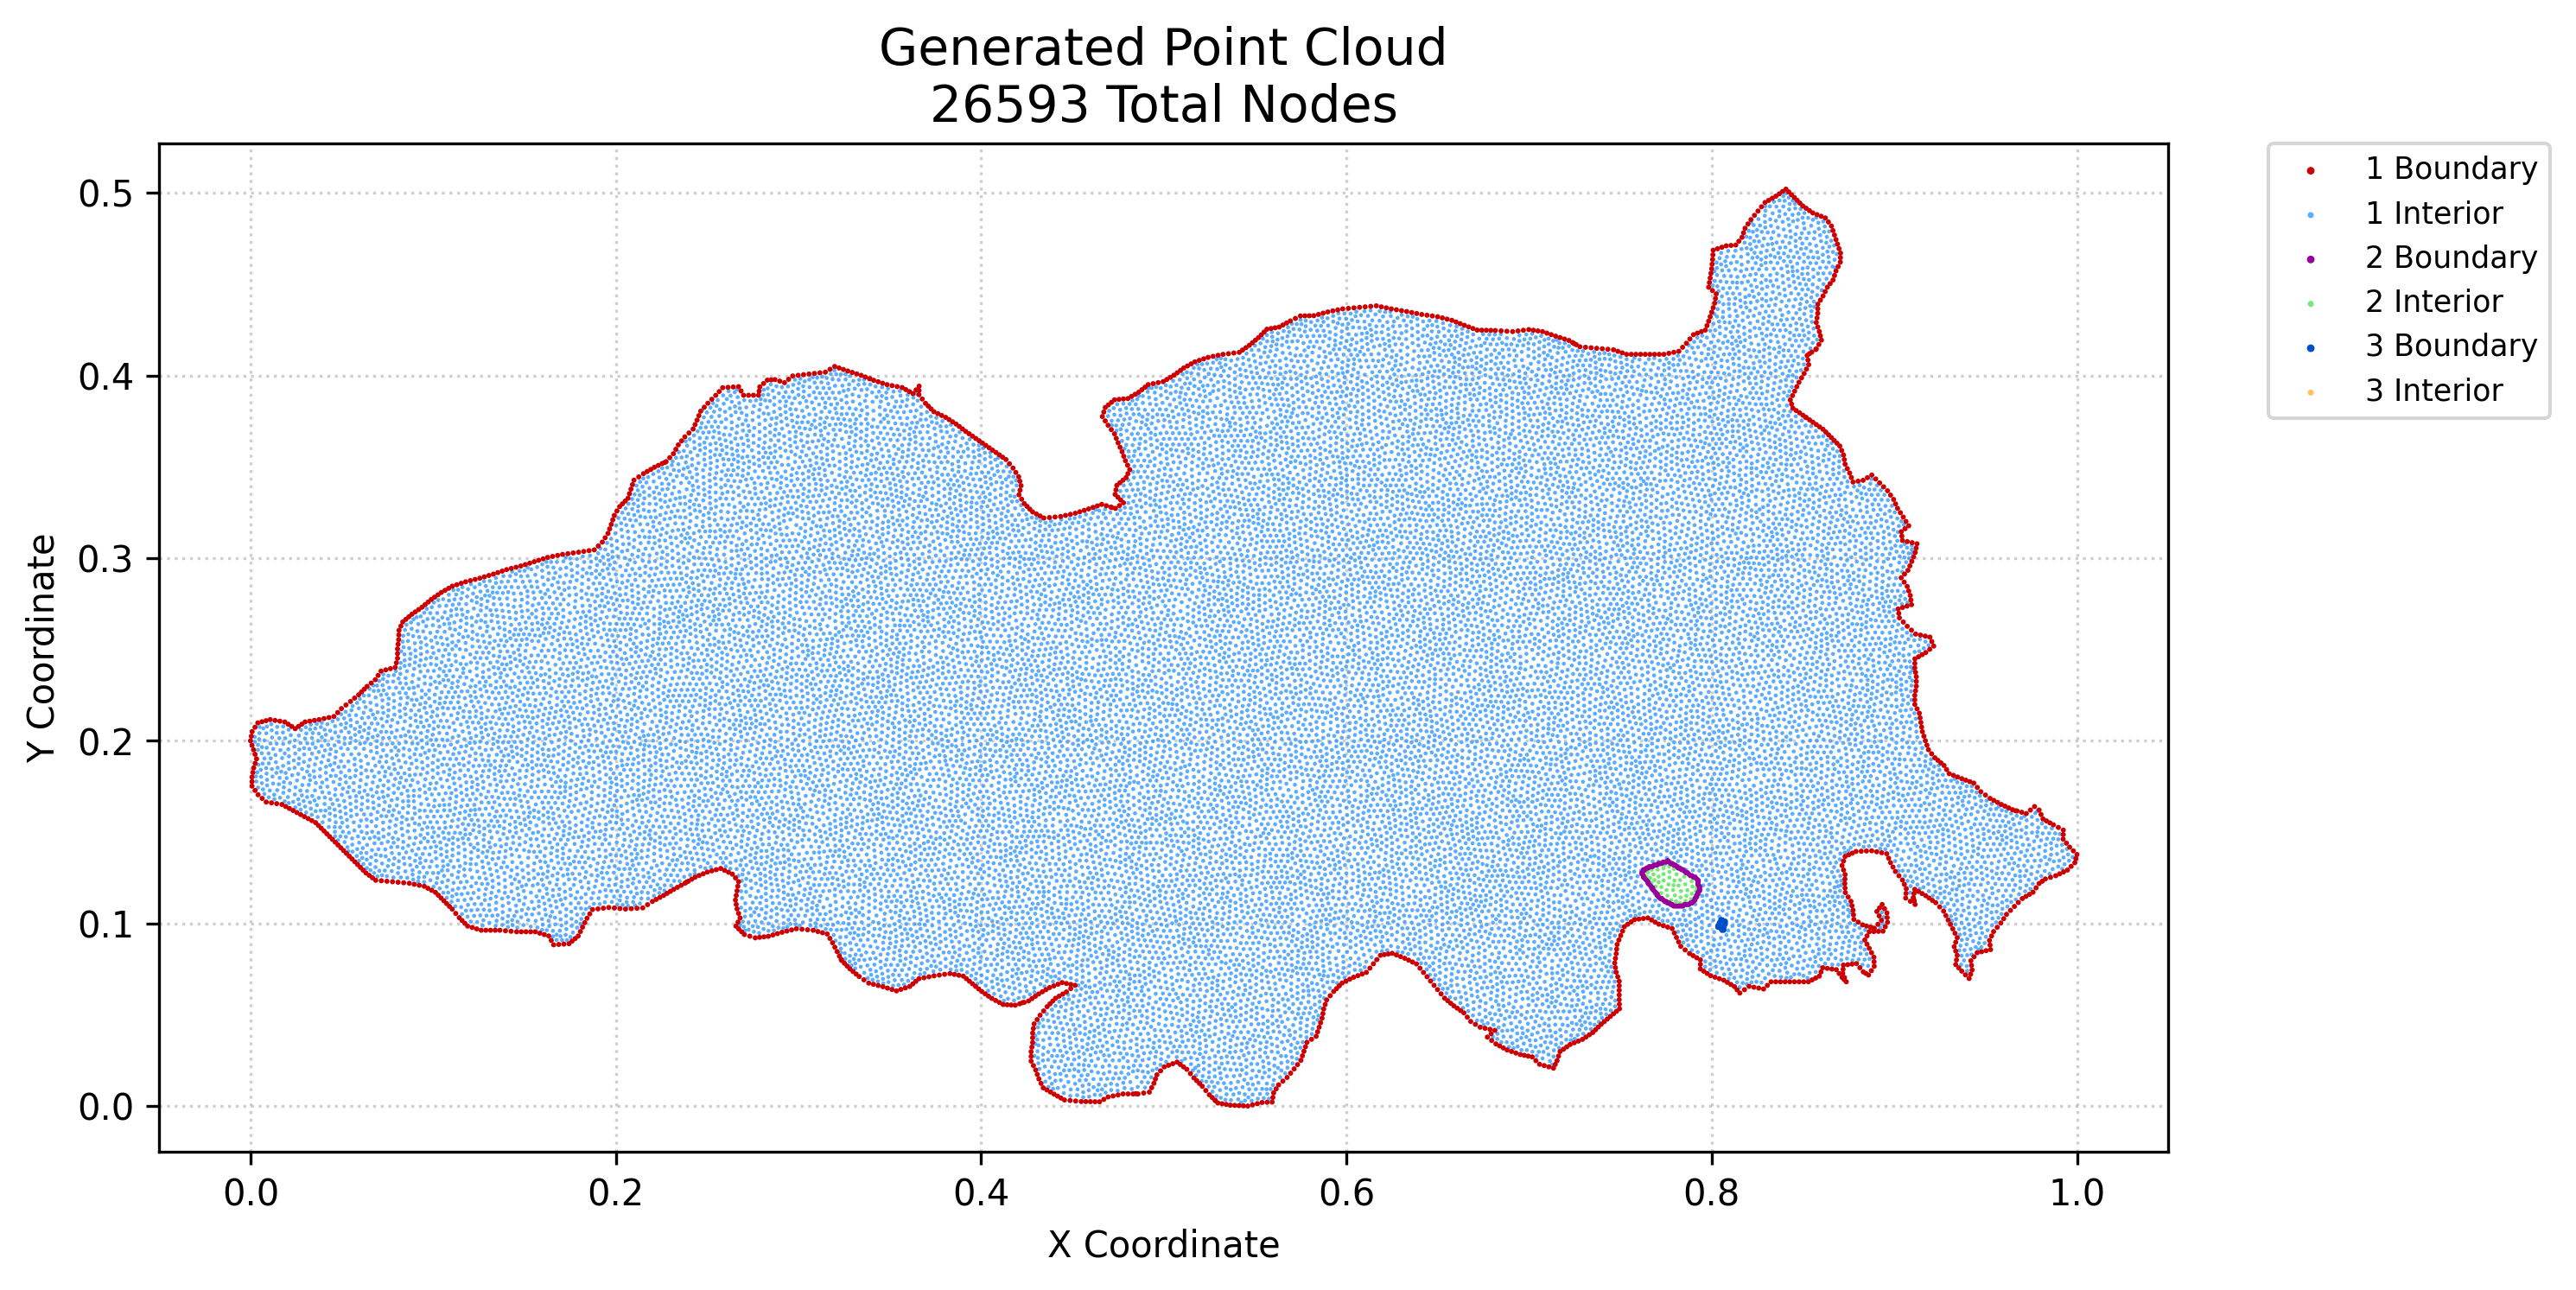

Values plotted in this chart, from the file beside it:
x, y, region, classification
0.0, 0.2, 1, boundary
0.0004533, 0.2025, 1, boundary
0.0008299, 0.1752, 1, boundary
0.0008299, 0.1777, 1, boundary
0.0008299, 0.1801, 1, boundary
0.0008299, 0.1975, 1, boundary
0.0009066, 0.2051, 1, boundary
0.001301, 0.1827, 1, boundary
0.00166, 0.1951, 1, boundary
0.001771, 0.1852, 1, boundary
0.00249, 0.1728, 1, boundary
0.002545, 0.1877, 1, boundary
0.00249, 0.1926, 1, boundary
0.002462, 0.2074, 1, boundary
0.00332, 0.1901, 1, boundary
0.004149, 0.1705, 1, boundary
0.004018, 0.2098, 1, boundary
0.006385, 0.1685, 1, boundary
0.006268, 0.2104, 1, boundary
0.008621, 0.1665, 1, boundary
0.008519, 0.211, 1, boundary
0.01077, 0.2116, 1, boundary
0.01148, 0.166, 1, boundary
0.01343, 0.2112, 1, boundary
0.01434, 0.1656, 1, boundary
0.01608, 0.2107, 1, boundary
0.01719, 0.1651, 1, boundary
0.01874, 0.2103, 1, boundary
0.01924, 0.164, 1, boundary
0.02065, 0.2091, 1, boundary
0.02129, 0.1629, 1, boundary
0.02256, 0.2079, 1, boundary
0.02334, 0.1618, 1, boundary
0.02447, 0.2066, 1, boundary
0.02539, 0.1607, 1, boundary
0.02627, 0.2079, 1, boundary
0.02744, 0.1596, 1, boundary
0.02807, 0.2091, 1, boundary
0.02949, 0.1585, 1, boundary
0.02988, 0.2103, 1, boundary
0.03154, 0.1574, 1, boundary
0.03243, 0.2108, 1, boundary
0.03359, 0.1563, 1, boundary
0.03498, 0.2112, 1, boundary
0.03564, 0.1552, 1, boundary
0.03718, 0.1537, 1, boundary
0.03753, 0.2116, 1, boundary
0.03872, 0.1521, 1, boundary
0.04026, 0.1506, 1, boundary
0.04024, 0.2122, 1, boundary
0.04179, 0.1491, 1, boundary
0.04296, 0.2127, 1, boundary
0.04332, 0.1475, 1, boundary
0.04485, 0.146, 1, boundary
0.04567, 0.2133, 1, boundary
0.04638, 0.1445, 1, boundary
0.04773, 0.2155, 1, boundary
0.04791, 0.143, 1, boundary
0.04945, 0.1414, 1, boundary
0.04979, 0.2176, 1, boundary
... 26,533 more rows
